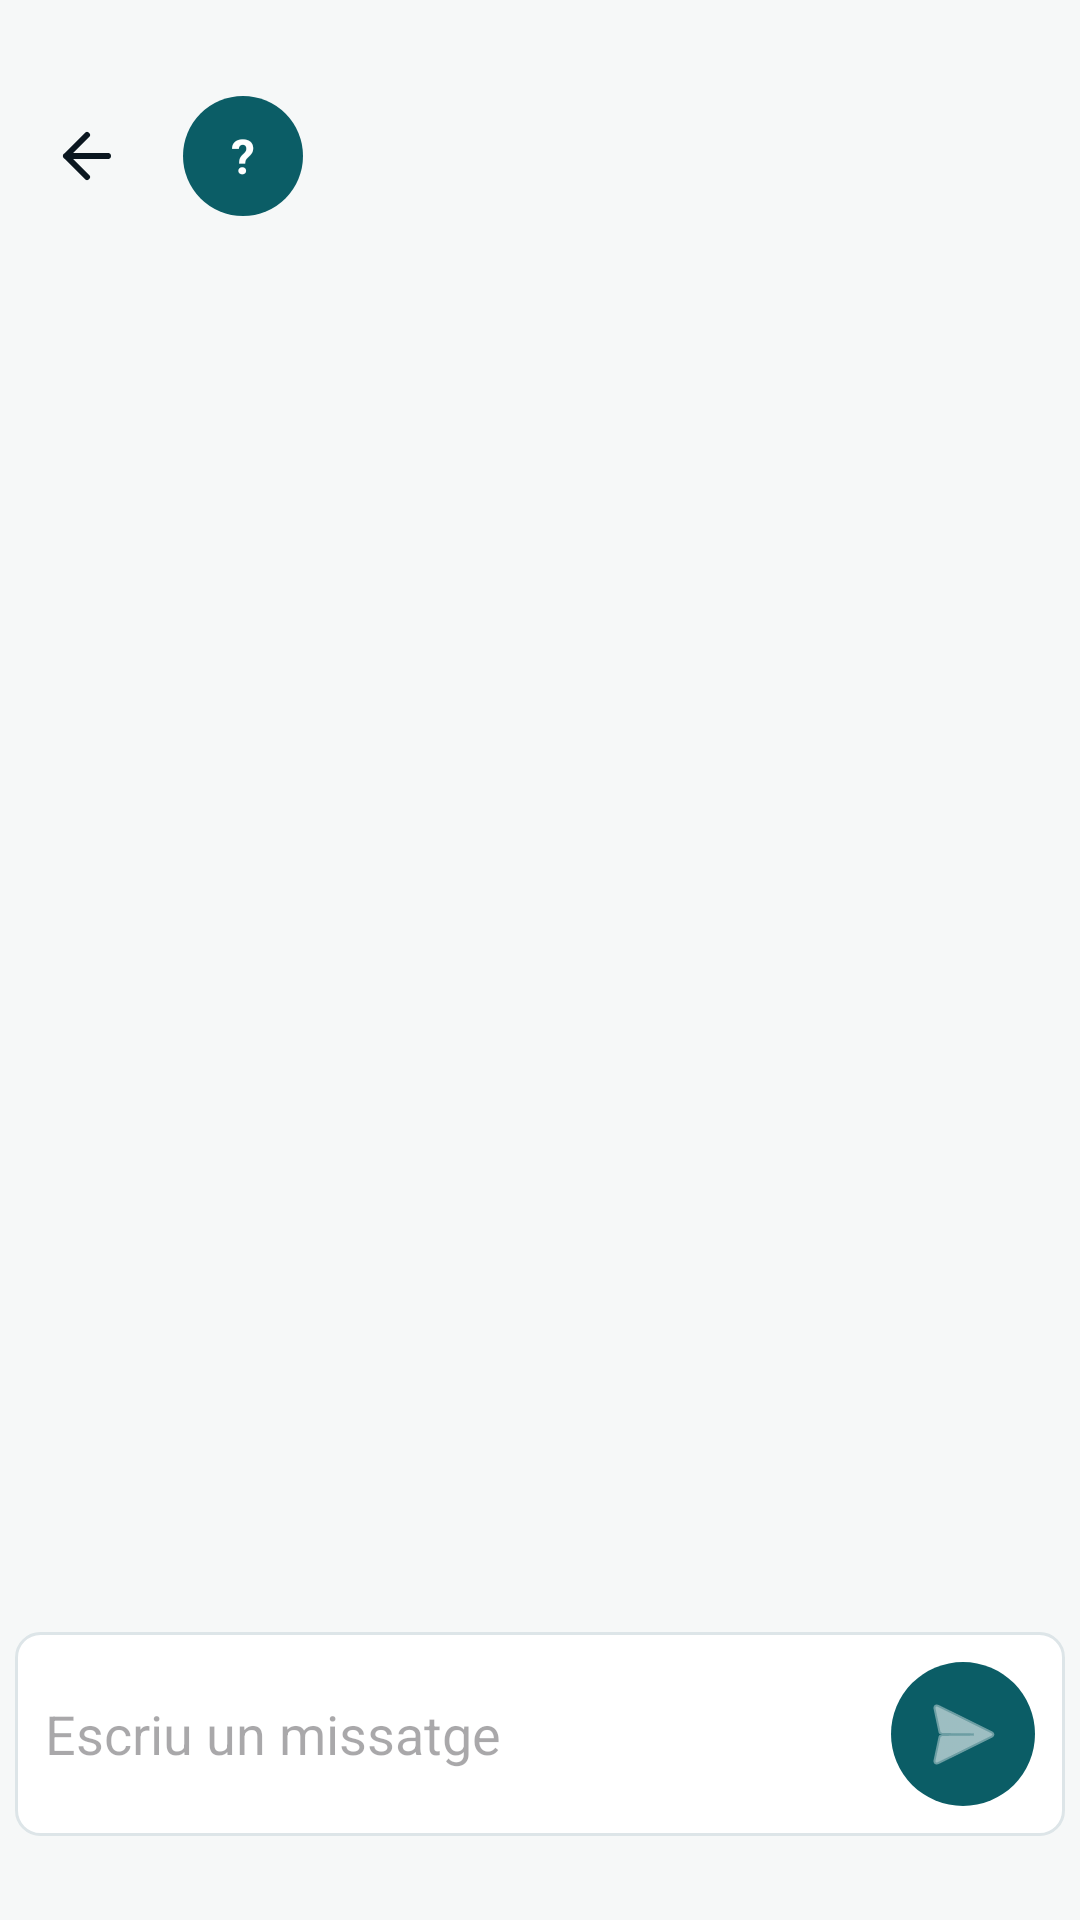

Android layout source for this screen:
<!-- AndroidManifest.xml: application theme Theme.ViBaCar -->
<!-- res/layout/activity_xat.xml -->
<?xml version="1.0" encoding="utf-8"?>
<androidx.constraintlayout.widget.ConstraintLayout xmlns:android="http://schemas.android.com/apk/res/android"
    xmlns:app="http://schemas.android.com/apk/res-auto"
    android:layout_width="match_parent"
    android:layout_height="match_parent"
    android:background="@drawable/fons_pantalla"
    android:paddingHorizontal="5dp"
    android:paddingTop="20dp"
    android:paddingBottom="20dp">

    <LinearLayout
        android:id="@+id/capcalera"
        android:layout_width="0dp"
        android:layout_height="wrap_content"
        android:layout_marginTop="8dp"
        android:gravity="center_vertical"
        android:orientation="horizontal"
        app:layout_constraintEnd_toEndOf="parent"
        app:layout_constraintStart_toStartOf="parent"
        app:layout_constraintTop_toTopOf="parent">

        <ImageButton
            android:id="@+id/botoEnrere"
            android:layout_width="48dp"
            android:layout_height="48dp"
            android:background="?attr/selectableItemBackgroundBorderless"
            android:contentDescription="@string/boto_enrere"
            android:padding="8dp"
            android:src="@drawable/ic_enrere"
            app:tint="@color/color_text_fosc" />

        <TextView
            android:id="@+id/txtAvatarXat"
            android:layout_width="40dp"
            android:layout_height="40dp"
            android:layout_marginStart="8dp"
            android:background="@drawable/fons_avatar"
            android:foreground="?attr/selectableItemBackgroundBorderless"
            android:gravity="center"
            android:text="?"
            android:textColor="@color/color_text_clar"
            android:textSize="16sp"
            android:textStyle="bold" />

        <TextView
            android:id="@+id/txtNomXat"
            android:layout_width="0dp"
            android:layout_height="wrap_content"
            android:layout_marginStart="10dp"
            android:layout_weight="1"
            android:foreground="?attr/selectableItemBackgroundBorderless"
            android:textColor="@color/color_text_principal"
            android:textSize="18sp"
            android:textStyle="bold" />
    </LinearLayout>

    <androidx.recyclerview.widget.RecyclerView
        android:id="@+id/llistaMissatges"
        android:layout_width="0dp"
        android:layout_height="0dp"
        android:layout_marginTop="8dp"
        app:layout_constraintBottom_toTopOf="@id/contenidorEnviar"
        app:layout_constraintEnd_toEndOf="parent"
        app:layout_constraintStart_toStartOf="parent"
        app:layout_constraintTop_toBottomOf="@id/capcalera" />

    <LinearLayout
        android:id="@+id/contenidorEnviar"
        android:layout_width="0dp"
        android:layout_height="wrap_content"
        android:layout_marginTop="8dp"
        android:layout_marginBottom="8dp"
        android:background="@drawable/fons_targeta"
        android:elevation="0dp"
        android:gravity="center_vertical"
        android:orientation="horizontal"
        android:padding="10dp"
        app:layout_constraintBottom_toBottomOf="parent"
        app:layout_constraintEnd_toEndOf="parent"
        app:layout_constraintStart_toStartOf="parent">

        <com.google.android.material.textfield.TextInputEditText
            android:id="@+id/campMissatge"
            android:layout_width="0dp"
            android:layout_height="wrap_content"
            android:layout_weight="1"
            android:background="@android:color/transparent"
            android:hint="@string/xat_hint"
            android:minHeight="48dp" />

        <ImageButton
            android:id="@+id/botoEnviar"
            android:layout_width="48dp"
            android:layout_height="48dp"
            android:background="@drawable/fons_avatar"
            android:contentDescription="@string/boto_enviar"
            android:padding="12dp"
            android:src="@android:drawable/ic_menu_send"
            app:tint="@color/color_text_clar" />
    </LinearLayout>

</androidx.constraintlayout.widget.ConstraintLayout>
<!-- resources referenced by this layout -->
<resources>
  <color name="color_text_clar">#FFFFFF</color>
  <color name="color_text_fosc">#0B1720</color>
  <color name="color_text_principal">#14212B</color>
  <!-- drawable fons_avatar (drawable) -->
  <?xml version="1.0" encoding="utf-8"?>
  <shape xmlns:android="http://schemas.android.com/apk/res/android" android:shape="oval">
      <solid android:color="@color/color_principal" />
  </shape>
  <!-- drawable fons_pantalla (drawable) -->
  <?xml version="1.0" encoding="utf-8"?>
  <shape xmlns:android="http://schemas.android.com/apk/res/android">
      <solid android:color="@color/color_fons_suau" />
  </shape>
  <!-- drawable fons_targeta (drawable) -->
  <?xml version="1.0" encoding="utf-8"?>
  <shape xmlns:android="http://schemas.android.com/apk/res/android">
      <solid android:color="@color/color_targeta" />
      <corners android:radius="8dp" />
      <stroke
          android:width="1dp"
          android:color="@color/color_linia" />
  </shape>
  <!-- drawable ic_enrere (drawable) -->
  <?xml version="1.0" encoding="utf-8"?>
  <vector xmlns:android="http://schemas.android.com/apk/res/android"
      android:width="24dp"
      android:height="24dp"
      android:viewportWidth="24"
      android:viewportHeight="24">
      <path
          android:fillColor="@android:color/transparent"
          android:strokeColor="#000000"
          android:strokeWidth="2"
          android:strokeLineCap="round"
          android:strokeLineJoin="round"
          android:pathData="M19,12 L5,12 M12,5 L5,12 L12,19" />
  </vector>
  <string name="boto_enrere">Torna enrere</string>
  <string name="boto_enviar">Envia</string>
  <string name="xat_hint">Escriu un missatge</string>
  <style name="Theme.ViBaCar" parent="Base.Theme.ViBaCar" />
  <color name="color_principal">#0B5D66</color>
  <color name="color_fons_suau">#F6F8F8</color>
  <color name="color_targeta">#FFFFFF</color>
  <color name="color_linia">#DDE5E8</color>
  <style name="Base.Theme.ViBaCar" parent="Theme.Material3.Light.NoActionBar">
          <item name="colorPrimary">@color/color_principal</item>
          <item name="colorOnPrimary">@color/color_text_clar</item>
          <item name="colorSecondary">@color/color_secundari</item>
          <item name="android:statusBarColor">@android:color/transparent</item>
          <item name="android:navigationBarColor">@color/color_fons</item>
          <item name="android:windowLightStatusBar">true</item>
          <item name="android:windowBackground">@color/color_fons</item>
      </style>
  <color name="color_secundari">#2F8F67</color>
  <color name="color_fons">#EEF3F4</color>
</resources>
